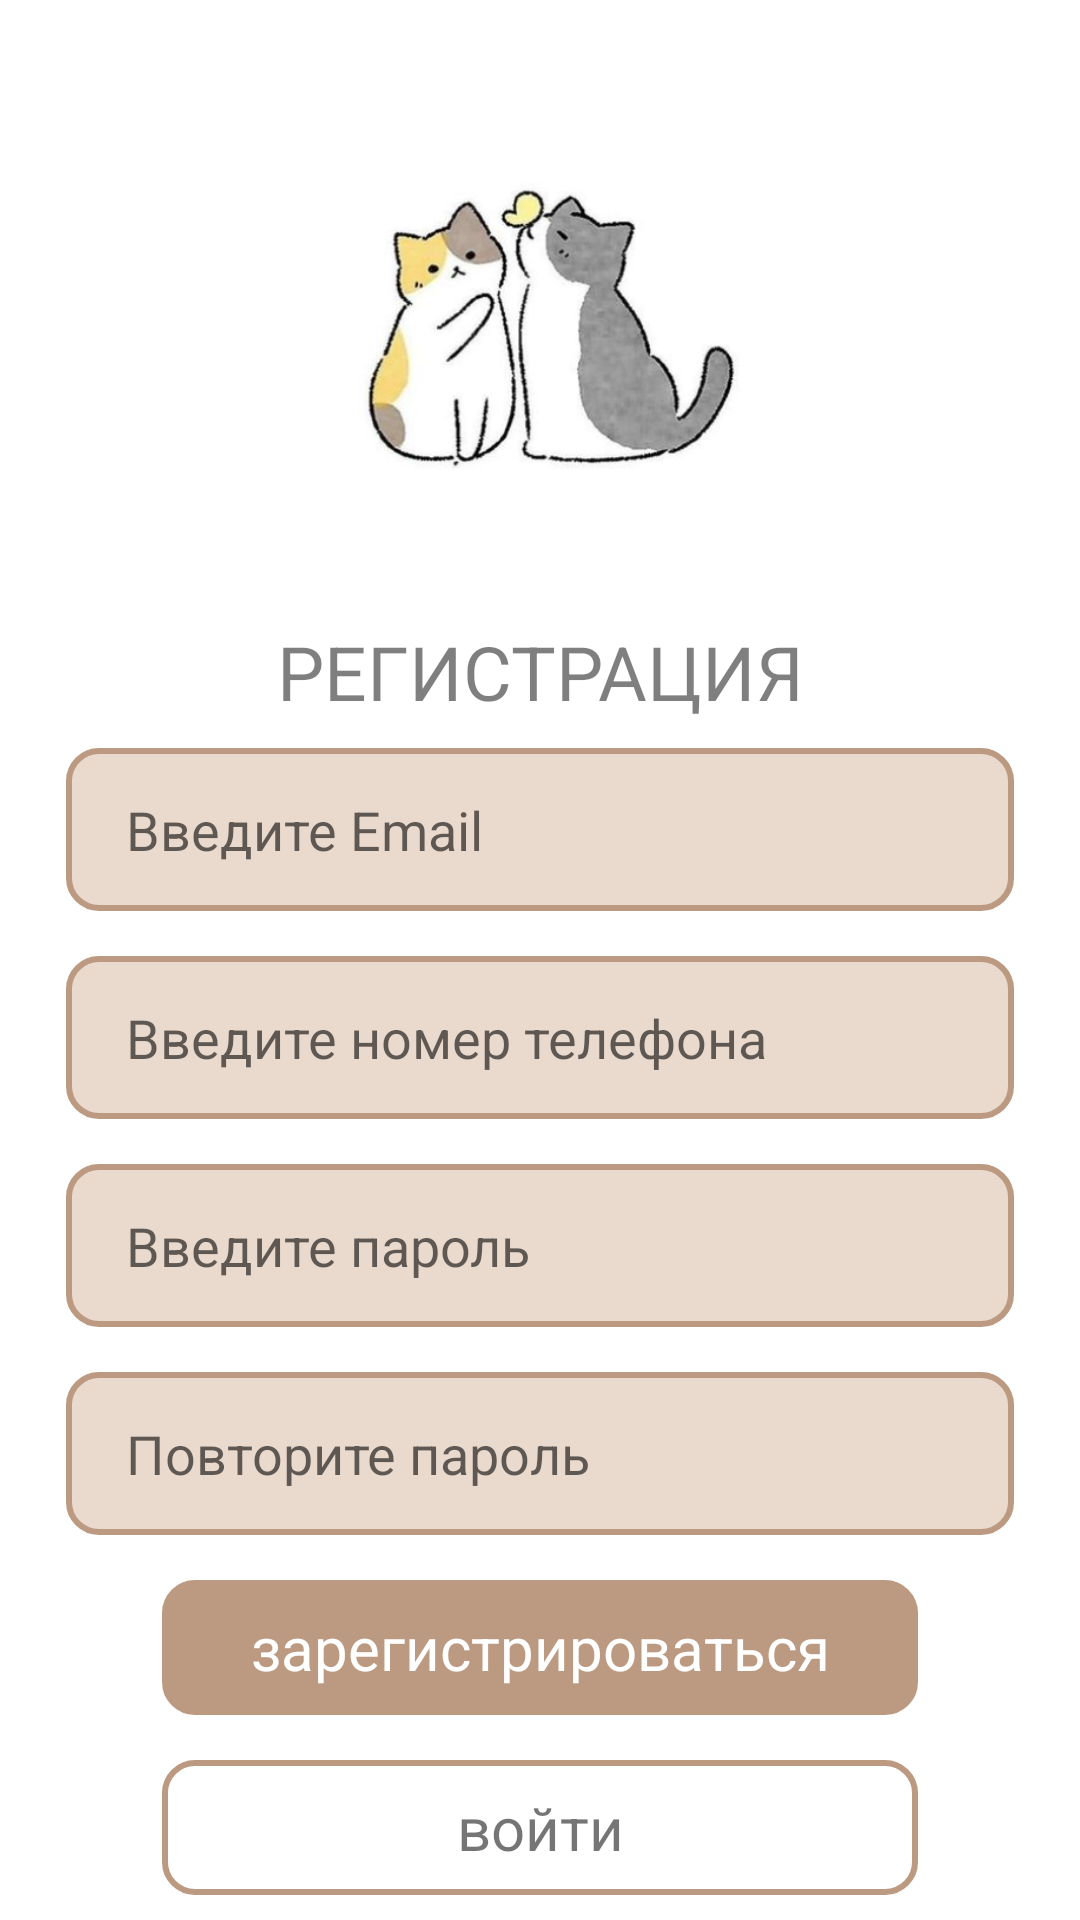

Produce the Android XML layout that renders to this screen, including the resource entries it uses.
<!-- AndroidManifest.xml: application theme Theme.ProfRu -->
<!-- res/layout/activity_registration.xml -->
<?xml version="1.0" encoding="utf-8"?>
<androidx.constraintlayout.widget.ConstraintLayout xmlns:android="http://schemas.android.com/apk/res/android"
    xmlns:app="http://schemas.android.com/apk/res-auto"
    xmlns:tools="http://schemas.android.com/tools"
    android:layout_width="match_parent"
    android:layout_height="match_parent"
    tools:context=".RegistrationAndSignIn.RegistrationActivity">

    <ImageView android:id="@+id/logo"
        android:layout_width="201dp"
        android:layout_height="207dp"
        app:layout_constraintTop_toTopOf="parent"
        app:layout_constraintEnd_toEndOf="parent"
        app:layout_constraintStart_toStartOf="parent"
        app:srcCompat="@drawable/profru_logo" />

    <TextView android:id="@+id/title"
        android:layout_width="wrap_content"
        android:layout_height="wrap_content"
        android:text="РЕГИСТРАЦИЯ"
        android:textColor="#80000000"
        android:textSize="25sp"
        app:layout_constraintTop_toBottomOf="@id/logo"
        app:layout_constraintEnd_toEndOf="parent"
        app:layout_constraintStart_toStartOf="parent" />

    <LinearLayout
        android:layout_width="match_parent"
        android:layout_height="wrap_content"
        app:layout_constraintBottom_toBottomOf="parent"
        app:layout_constraintTop_toBottomOf="@id/title"
        android:orientation="vertical"
        android:divider="@drawable/divider15"
        android:showDividers="middle"
        android:paddingHorizontal="22dp"
        android:gravity="center_horizontal">

        <EditText android:id="@+id/email"
            android:layout_width="match_parent"
            android:layout_height="wrap_content"
            android:paddingVertical="15dp"
            android:paddingStart="20dp"
            android:background="@drawable/box_round"
            android:hint="Введите Email"/>

        <EditText android:id="@+id/phone"
            android:layout_width="match_parent"
            android:layout_height="wrap_content"
            android:paddingVertical="15dp"
            android:paddingStart="20dp"
            android:background="@drawable/box_round"
            android:hint="Введите номер телефона"/>

        <EditText android:id="@+id/password"
            android:layout_width="match_parent"
            android:layout_height="wrap_content"
            android:paddingVertical="15dp"
            android:paddingStart="20dp"
            android:background="@drawable/box_round"
            android:hint="Введите пароль"/>

        <EditText android:id="@+id/reppass"
            android:layout_width="match_parent"
            android:layout_height="wrap_content"
            android:paddingVertical="15dp"
            android:paddingStart="20dp"
            android:background="@drawable/box_round"
            android:hint="Повторите пароль"/>

        <TextView android:id="@+id/register"
            android:layout_width="match_parent"
            android:layout_height="wrap_content"
            android:layout_marginHorizontal="32dp"
            android:paddingVertical="9dp"
            android:paddingHorizontal="15dp"
            android:textAlignment="center"
            android:background="@drawable/box_round"
            android:backgroundTint="@color/stroke_color"
            android:textColor="@color/white"
            android:text="зарегистрироваться"
            android:textSize="20sp"/>

        <TextView android:id="@+id/login"
            android:layout_width="match_parent"
            android:layout_height="wrap_content"
            android:layout_marginHorizontal="32dp"
            android:paddingVertical="9dp"
            android:paddingHorizontal="15dp"
            android:textAlignment="center"
            android:background="@drawable/box_stroke"
            android:text="войти"
            android:textSize="20sp"/>

    </LinearLayout>

</androidx.constraintlayout.widget.ConstraintLayout>
<!-- resources referenced by this layout -->
<resources>
  <color name="stroke_color">#BC9A81</color>
  <color name="white">#FFFFFFFF</color>
  <!-- drawable box_round (drawable) -->
  <?xml version="1.0" encoding="utf-8"?>
  <shape android:shape="rectangle" xmlns:android="http://schemas.android.com/apk/res/android">
      <solid android:color="@color/item_bacground1"/>
      <stroke android:color="@color/stroke_color" android:width="2dp"/>
      <corners android:radius="10dp"/>
  </shape>
  <!-- drawable box_stroke (drawable) -->
  <?xml version="1.0" encoding="utf-8"?>
  <shape android:shape="rectangle" xmlns:android="http://schemas.android.com/apk/res/android">
      <stroke android:color="@color/stroke_color" android:width="2dp"/>
      <corners android:radius="10dp"/>
  </shape>
  <!-- drawable divider15 (drawable) -->
  <?xml version="1.0" encoding="utf-8"?>
  <shape xmlns:android="http://schemas.android.com/apk/res/android">
      <size android:height="15dp" android:width="15dp"/>
  </shape>
  <!-- drawable profru_logo: png bitmap (drawable, 73269 bytes) -->
  <style name="Theme.ProfRu" parent="Theme.MaterialComponents.Light.NoActionBar">
          
          <item name="colorPrimary">@color/purple_500</item>
          <item name="colorPrimaryVariant">@color/purple_700</item>
          <item name="colorOnPrimary">@color/white</item>
          
          <item name="colorSecondary">@color/teal_200</item>
          <item name="colorSecondaryVariant">@color/teal_700</item>
          <item name="colorOnSecondary">@color/black</item>
          
          <item name="android:statusBarColor" tools:targetApi="l">?attr/colorPrimaryVariant</item>
          
      </style>
  <color name="item_bacground1">#EADACE</color>
  <color name="purple_500">#FF6200EE</color>
  <color name="purple_700">#FF3700B3</color>
  <color name="teal_200">#FF03DAC5</color>
  <color name="teal_700">#FF018786</color>
  <color name="black">#FF000000</color>
</resources>
